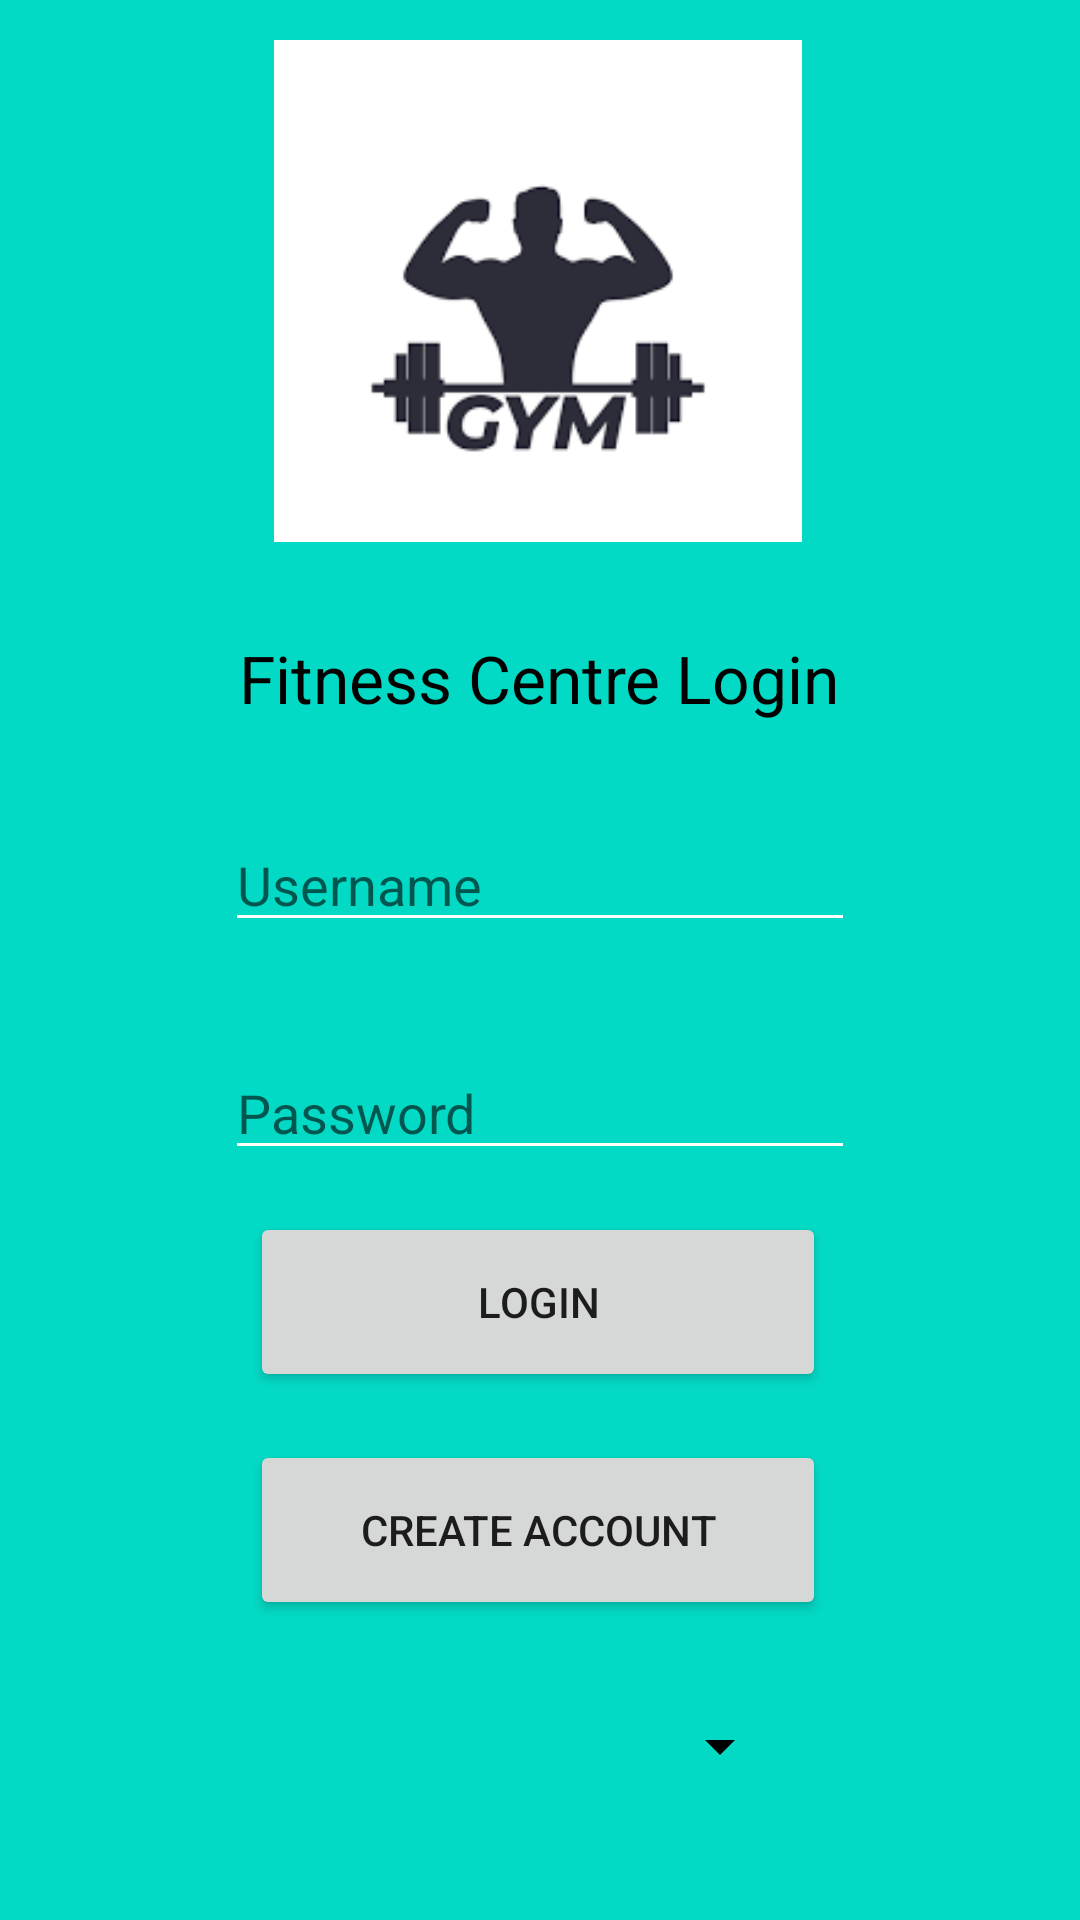

This screen was rendered from an Android layout file. Write that file and the resources it references.
<!-- AndroidManifest.xml: application theme Theme.FitnessBooking -->
<!-- res/layout/login_screen.xml -->
<?xml version="1.0" encoding="utf-8"?>

<androidx.constraintlayout.widget.ConstraintLayout
        xmlns:android="http://schemas.android.com/apk/res/android"
        xmlns:app="http://schemas.android.com/apk/res-auto"
        xmlns:tools="http://schemas.android.com/tools"
        android:layout_width="match_parent"
        android:layout_height="match_parent"
        android:background="@color/teal_200">


    <TextView
            android:id="@+id/textView"
            android:layout_width="wrap_content"
            android:layout_height="wrap_content"
            android:text="Fitness Centre Login"
            android:textAppearance="@style/TextAppearance.AppCompat.Large"
            android:textColor="@color/black"
            app:layout_constraintBottom_toBottomOf="parent"
            app:layout_constraintEnd_toEndOf="parent"
            app:layout_constraintHorizontal_bias="0.498"
            app:layout_constraintLeft_toLeftOf="parent"
            app:layout_constraintRight_toRightOf="parent"
            app:layout_constraintStart_toStartOf="parent"
            app:layout_constraintTop_toTopOf="parent"
            app:layout_constraintVertical_bias="0.346" />


    <ImageView
            android:id="@+id/imageView2"
            android:layout_width="176dp"
            android:layout_height="186dp"
            android:layout_marginTop="4dp"
            android:src="@drawable/gym"
            app:layout_constraintEnd_toEndOf="parent"
            app:layout_constraintHorizontal_bias="0.497"
            app:layout_constraintStart_toStartOf="parent"
            app:layout_constraintTop_toTopOf="parent" />


    <Spinner
            android:id="@+id/accountTypeDropDown"
            android:layout_width="216dp"
            android:layout_height="60dp"
            android:layout_marginTop="12dp"
            android:hint="account type"
            android:layout_marginEnd="96dp"
            android:backgroundTint="@color/black"
            app:layout_constraintEnd_toEndOf="parent"
            app:layout_constraintTop_toBottomOf="@+id/createAccountBtn"/>
    <EditText
            android:id="@+id/editTextUsernameEntry"
            android:layout_width="wrap_content"
            android:layout_height="wrap_content"
            android:layout_marginTop="32dp"
            android:backgroundTint="#FFFFFF"
            android:backgroundTintMode="src_in"
            android:ems="10"
            android:foregroundTint="#FFFFFF"
            android:hint="Username"
            android:inputType="textPersonName"
            app:layout_constraintEnd_toEndOf="parent"
            app:layout_constraintStart_toStartOf="parent"
            app:layout_constraintTop_toBottomOf="@+id/textView"/>
    <EditText
            android:id="@+id/editTextPasswordEntry"
            android:layout_width="wrap_content"
            android:layout_height="wrap_content"
            android:layout_marginTop="108dp"
            android:backgroundTint="#FFFFFF"
            android:backgroundTintMode="src_in"
            android:ems="10"
            android:foregroundTint="#FFFFFF"
            android:hint="Password"
            android:inputType="textPassword"
            app:layout_constraintEnd_toEndOf="parent"
            app:layout_constraintStart_toStartOf="parent"
            app:layout_constraintTop_toBottomOf="@+id/textView"/>
    <Button
            android:id="@+id/loginAccountBtn"
            android:layout_width="192dp"
            android:layout_height="60dp"
            android:layout_marginTop="14dp"
            android:text="Login"
            app:layout_constraintEnd_toEndOf="parent"
            app:layout_constraintHorizontal_bias="0.497"
            app:layout_constraintStart_toStartOf="parent"
            app:layout_constraintTop_toBottomOf="@+id/editTextPasswordEntry" />

    <Button
            android:id="@+id/createAccountBtn"
            android:layout_width="192dp"
            android:layout_height="60dp"
            android:layout_marginTop="16dp"
            android:text="Create Account"
            app:layout_constraintEnd_toEndOf="parent"
            app:layout_constraintHorizontal_bias="0.497"
            app:layout_constraintStart_toStartOf="parent"
            app:layout_constraintTop_toBottomOf="@+id/loginAccountBtn" />

</androidx.constraintlayout.widget.ConstraintLayout>
<!-- resources referenced by this layout -->
<resources>
  <!-- drawable gym: png bitmap (drawable, 7814 bytes) -->
  <style name="Theme.FitnessBooking" parent="Theme.MaterialComponents.DayNight.DarkActionBar">
          
          <item name="colorPrimary">@color/purple_500</item>
          <item name="colorPrimaryVariant">@color/purple_700</item>
          <item name="colorOnPrimary">@color/white</item>
          
          <item name="colorSecondary">@color/teal_200</item>
          <item name="colorSecondaryVariant">@color/teal_700</item>
          <item name="colorOnSecondary">@color/black</item>
          
          <item name="android:statusBarColor" tools:targetApi="l">?attr/colorPrimaryVariant</item>
          
      </style>
  <!-- not gathered from this repository: default colours our renderer supplied (Android Studio template values) -->
  <color name="purple_500">#FF6200EE</color>
  <color name="purple_700">#FF3700B3</color>
  <color name="teal_200">#FF03DAC5</color>
  <color name="teal_700">#FF018786</color>
  <color name="black">#FF000000</color>
  <color name="white">#FFFFFFFF</color>
</resources>
